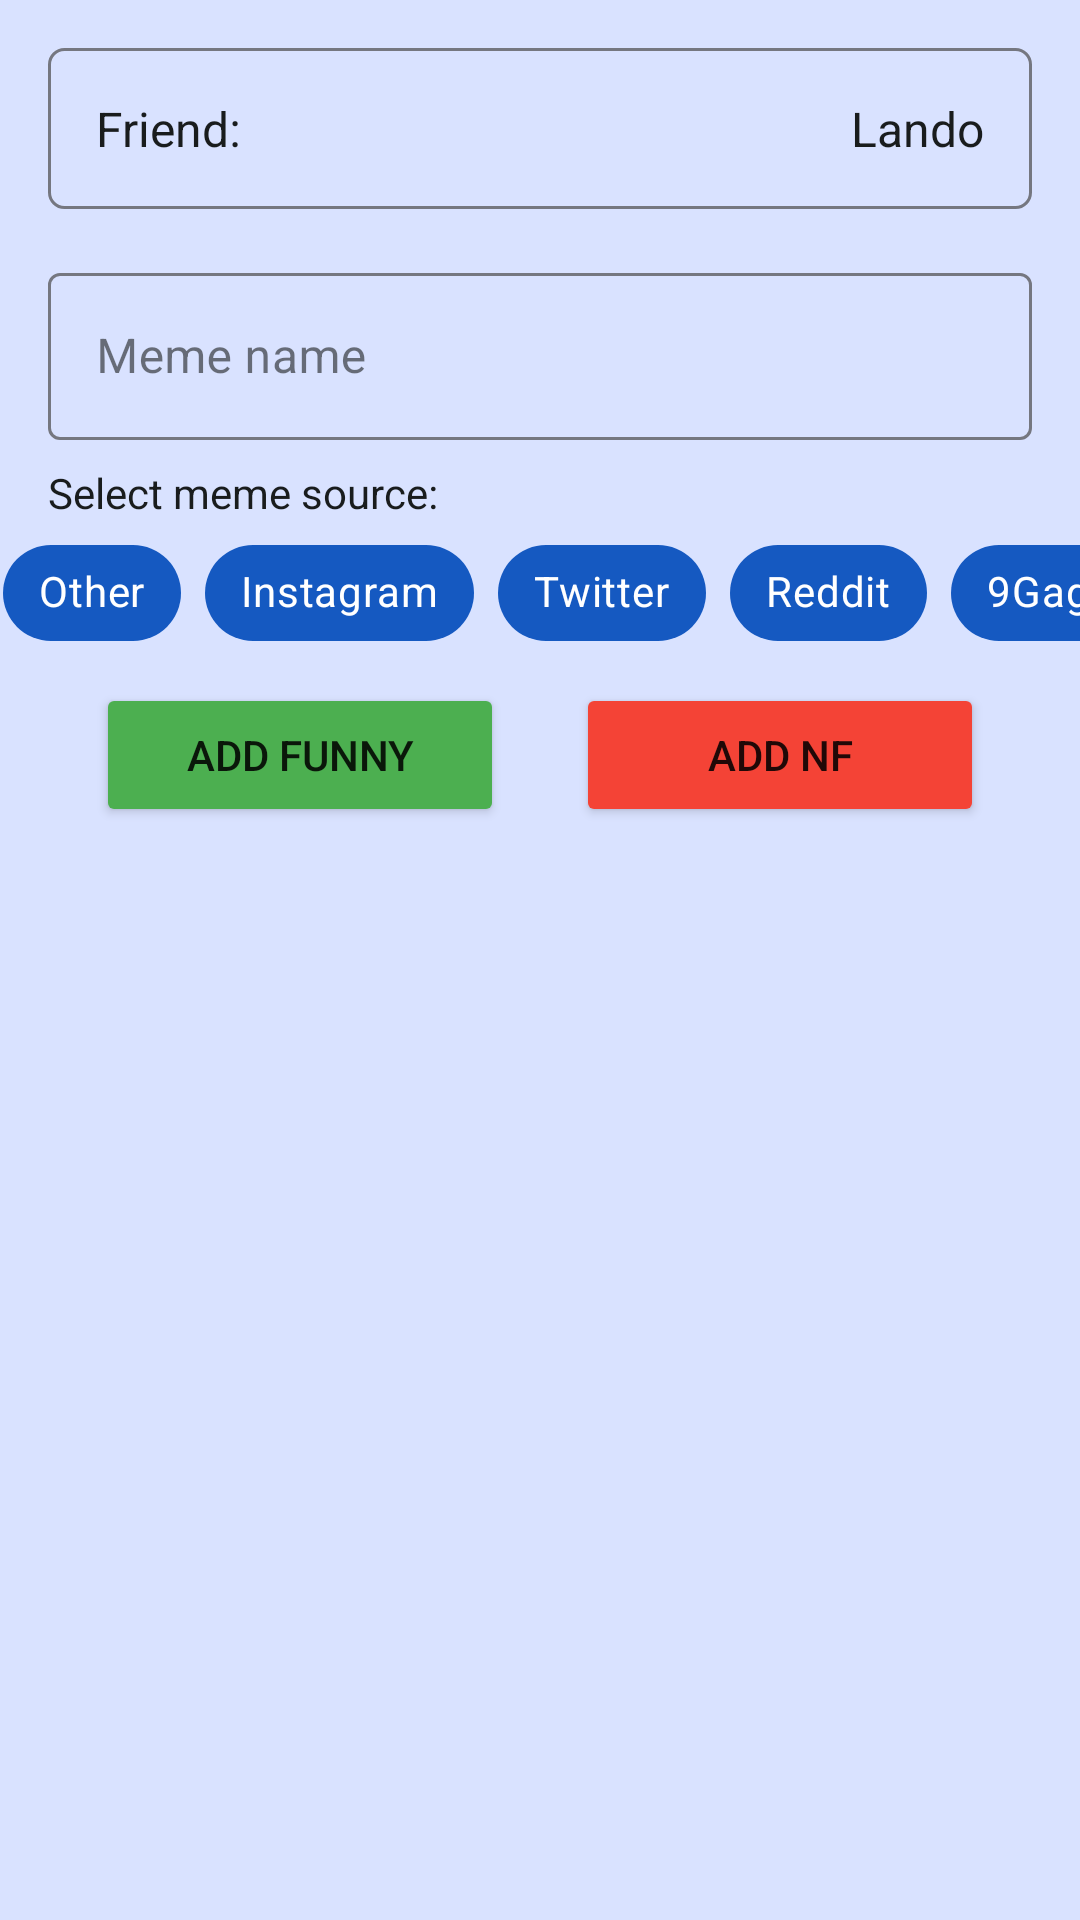

Produce the Android XML layout that renders to this screen, including the resource entries it uses.
<!-- AndroidManifest.xml: application theme Theme.MemeFriends -->
<!-- res/layout/popup_add_meme.xml -->
<?xml version="1.0" encoding="utf-8"?>
<androidx.constraintlayout.widget.ConstraintLayout xmlns:android="http://schemas.android.com/apk/res/android"
    xmlns:app="http://schemas.android.com/apk/res-auto"
    xmlns:tools="http://schemas.android.com/tools"
    android:layout_width="match_parent"
    android:layout_height="match_parent"
    android:orientation="vertical"
    app:layout_constraintCircleRadius="50dp">


    
    <LinearLayout
        android:id="@+id/popup_add_meme_ll_friend_name"
        android:layout_width="match_parent"
        android:layout_height="wrap_content"
        android:layout_margin="16dp"
        android:background="@drawable/custom_ll_border"
        android:clickable="false"
        android:padding="16dp"
        app:layout_constraintTop_toTopOf="parent"
        tools:layout_editor_absoluteX="16dp">

        <TextView
            android:layout_width="wrap_content"
            android:layout_height="wrap_content"
            android:layout_weight="3"
            android:text="Friend:"
            android:textColor="?attr/colorOnSurface"
            android:textSize="16sp" />

        <TextView
            android:id="@+id/popup_add_meme_tv_friend_name"
            android:layout_width="wrap_content"
            android:layout_height="wrap_content"
            android:layout_weight="7"
            android:text="Lando"
            android:textAlignment="textEnd"
            android:textColor="?attr/colorOnSurface"
            android:textSize="16sp" />
    </LinearLayout>

    
    <com.google.android.material.textfield.TextInputLayout
        android:id="@+id/popup_add_meme_til_meme_name"
        style="@style/Custom.TextInputEditText.OutlinedBox"
        android:layout_width="match_parent"
        android:layout_height="wrap_content"
        android:layout_marginHorizontal="16dp"
        android:layout_marginTop="16dp"
        android:hint="@string/label_meme_name"
        app:endIconMode="clear_text"
        app:layout_constraintTop_toBottomOf="@+id/popup_add_meme_ll_friend_name">

        <com.google.android.material.textfield.TextInputEditText
            android:id="@+id/popup_add_meme_tied_meme_name"
            android:layout_width="match_parent"
            android:layout_height="wrap_content"
            android:textColor="?attr/colorOnSurface"
            android:inputType="textPersonName" />

    </com.google.android.material.textfield.TextInputLayout>

    <TextView
        android:id="@+id/popup_add_meme_tv_meme_source"
        android:layout_width="match_parent"
        android:layout_height="wrap_content"
        android:textColor="?attr/colorOnSurface"
        android:text="Select meme source:"
        app:layout_constraintTop_toBottomOf="@id/popup_add_meme_til_meme_name"
        android:paddingStart="16dp"
        android:layout_marginTop="8dp"
        />


    <HorizontalScrollView
        android:id="@+id/popup_add_meme_hsv"
        android:layout_width="match_parent"
        android:layout_height="wrap_content"
        app:layout_constraintTop_toBottomOf="@id/popup_add_meme_tv_meme_source"
        android:scrollbars="none"
        android:layout_marginStart="1dp">

        <com.google.android.material.chip.ChipGroup
            android:id="@+id/popup_add_meme_cg_meme_source"
            android:layout_width="match_parent"
            android:layout_height="wrap_content"
            app:singleLine="true"
            app:singleSelection="true">

            <com.google.android.material.chip.Chip
                android:id="@+id/popup_add_meme_chip_other"
                style="@style/CustomChipStyle"
                android:layout_width="wrap_content"
                android:layout_height="wrap_content"
                android:text="Other"
                app:ensureMinTouchTargetSize="true" />

            <com.google.android.material.chip.Chip
                android:id="@+id/popup_add_meme_chip_instagram"
                style="@style/CustomChipStyle"
                android:layout_width="wrap_content"
                android:layout_height="wrap_content"
                android:text="Instagram"
                app:ensureMinTouchTargetSize="true" />

            <com.google.android.material.chip.Chip
                android:id="@+id/popup_add_meme_chip_twitter"
                style="@style/CustomChipStyle"
                android:layout_width="wrap_content"
                android:layout_height="wrap_content"
                android:text="Twitter"
                app:ensureMinTouchTargetSize="true" />

            <com.google.android.material.chip.Chip
                android:id="@+id/popup_add_meme_chip_reddit"
                style="@style/CustomChipStyle"
                android:layout_width="wrap_content"
                android:layout_height="wrap_content"
                android:text="Reddit"
                app:ensureMinTouchTargetSize="true" />

            <com.google.android.material.chip.Chip
                android:id="@+id/popup_add_meme_chip_9gag"
                style="@style/CustomChipStyle"
                android:layout_width="wrap_content"
                android:layout_height="wrap_content"
                android:text="9Gag"
                app:ensureMinTouchTargetSize="true" />

            <com.google.android.material.chip.Chip
                android:id="@+id/popup_add_meme_chip_tiktok"
                style="@style/CustomChipStyle"
                android:layout_width="wrap_content"
                android:layout_height="wrap_content"
                android:text="TikTok"
                app:ensureMinTouchTargetSize="true" />


        </com.google.android.material.chip.ChipGroup>

    </HorizontalScrollView>

    <LinearLayout
        android:layout_width="match_parent"
        android:layout_height="wrap_content"
        android:layout_marginTop="6dp"
        android:orientation="horizontal"
        android:paddingStart="32dp"
        android:paddingEnd="32dp"
        app:layout_constraintTop_toBottomOf="@+id/popup_add_meme_hsv">

        
        <Button
            android:id="@+id/popup_add_meme_button_add_funny_meme"
            android:layout_width="0dp"
            android:layout_height="wrap_content"
            android:layout_marginRight="12dp"
            android:layout_weight="1"
            android:backgroundTint="@color/green_500"
            android:text="Add Funny"
            />

        
        <Button
            android:id="@+id/popup_add_meme_button_add_nf_meme"
            android:layout_width="0dp"
            android:layout_height="wrap_content"
            android:layout_marginLeft="12dp"
            android:layout_weight="1"
            android:backgroundTint="@color/red_500"
            android:text="Add NF"
            />

    </LinearLayout>

</androidx.constraintlayout.widget.ConstraintLayout>
<!-- resources referenced by this layout -->
<resources>
  <color name="green_500">#4CAF50</color>
  <color name="red_500">#F44336</color>
  <!-- drawable custom_ll_border (drawable) -->
  <?xml version="1.0" encoding="utf-8"?>
  <shape xmlns:android="http://schemas.android.com/apk/res/android" android:shape="rectangle">
      <corners android:radius="5dp"/>
      <padding android:left="10dp" android:right="10dp" android:top="10dp" android:bottom="10dp"/>
      <stroke android:width="1dp" android:color="?attr/colorOutline"/>
  </shape>
  <string name="label_meme_name">Meme name</string>
  <style name="Custom.TextInputEditText.OutlinedBox" parent="Widget.MaterialComponents.TextInputLayout.OutlinedBox">
          <item name="boxStrokeColor">@color/md_theme_light_outline</item>
  
      </style>
  <style name="CustomChipStyle" parent="Widget.MaterialComponents.Chip.Filter">
          <item name="chipBackgroundColor">@color/chip_background_color</item>
          <item name="android:textColor">@color/chip_text_color</item>
          <item name="checkedIconTint">@color/chip_text_color</item>
      </style>
  <color name="md_theme_light_outline">#757780</color>
  <color name="md_theme_light_primary">#1559C1</color>
  <color name="md_theme_light_onPrimaryContainer">#001944</color>
  <color name="md_theme_light_onPrimary">#FFFFFF</color>
  <color name="md_theme_light_primaryContainer">#D9E2FF</color>
  <color name="md_theme_light_secondary">#865300</color>
  <color name="md_theme_light_onSecondary">#FFFFFF</color>
  <color name="md_theme_light_onSecondaryContainer">#2B1700</color>
  <color name="md_theme_light_secondaryContainer">#FFDDB9</color>
  <color name="md_theme_light_tertiary">#286C2A</color>
  <color name="md_theme_light_onTertiary">#FFFFFF</color>
  <color name="md_theme_light_tertiaryContainer">#ABF4A2</color>
  <color name="md_theme_light_onTertiaryContainer">#002203</color>
  <color name="md_theme_light_error">#C0001B</color>
  <color name="md_theme_light_errorContainer">#FFDAD6</color>
  <color name="md_theme_light_onError">#FFFFFF</color>
  <color name="md_theme_light_onErrorContainer">#410003</color>
  <color name="md_theme_light_background">#FAFDFD</color>
  <color name="md_theme_light_onBackground">#191C1D</color>
  <color name="md_theme_light_inverseOnSurface">#EFF1F1</color>
  <color name="md_theme_light_inverseSurface">#2E3132</color>
  <color name="md_theme_light_surface">#F8FAFA</color>
  <color name="md_theme_light_onSurface">#191C1D</color>
  <color name="md_theme_light_surfaceVariant">#E1E2EC</color>
  <color name="md_theme_light_onSurfaceVariant">#44464F</color>
  <color name="md_theme_light_inversePrimary">#AFC6FF</color>
</resources>
